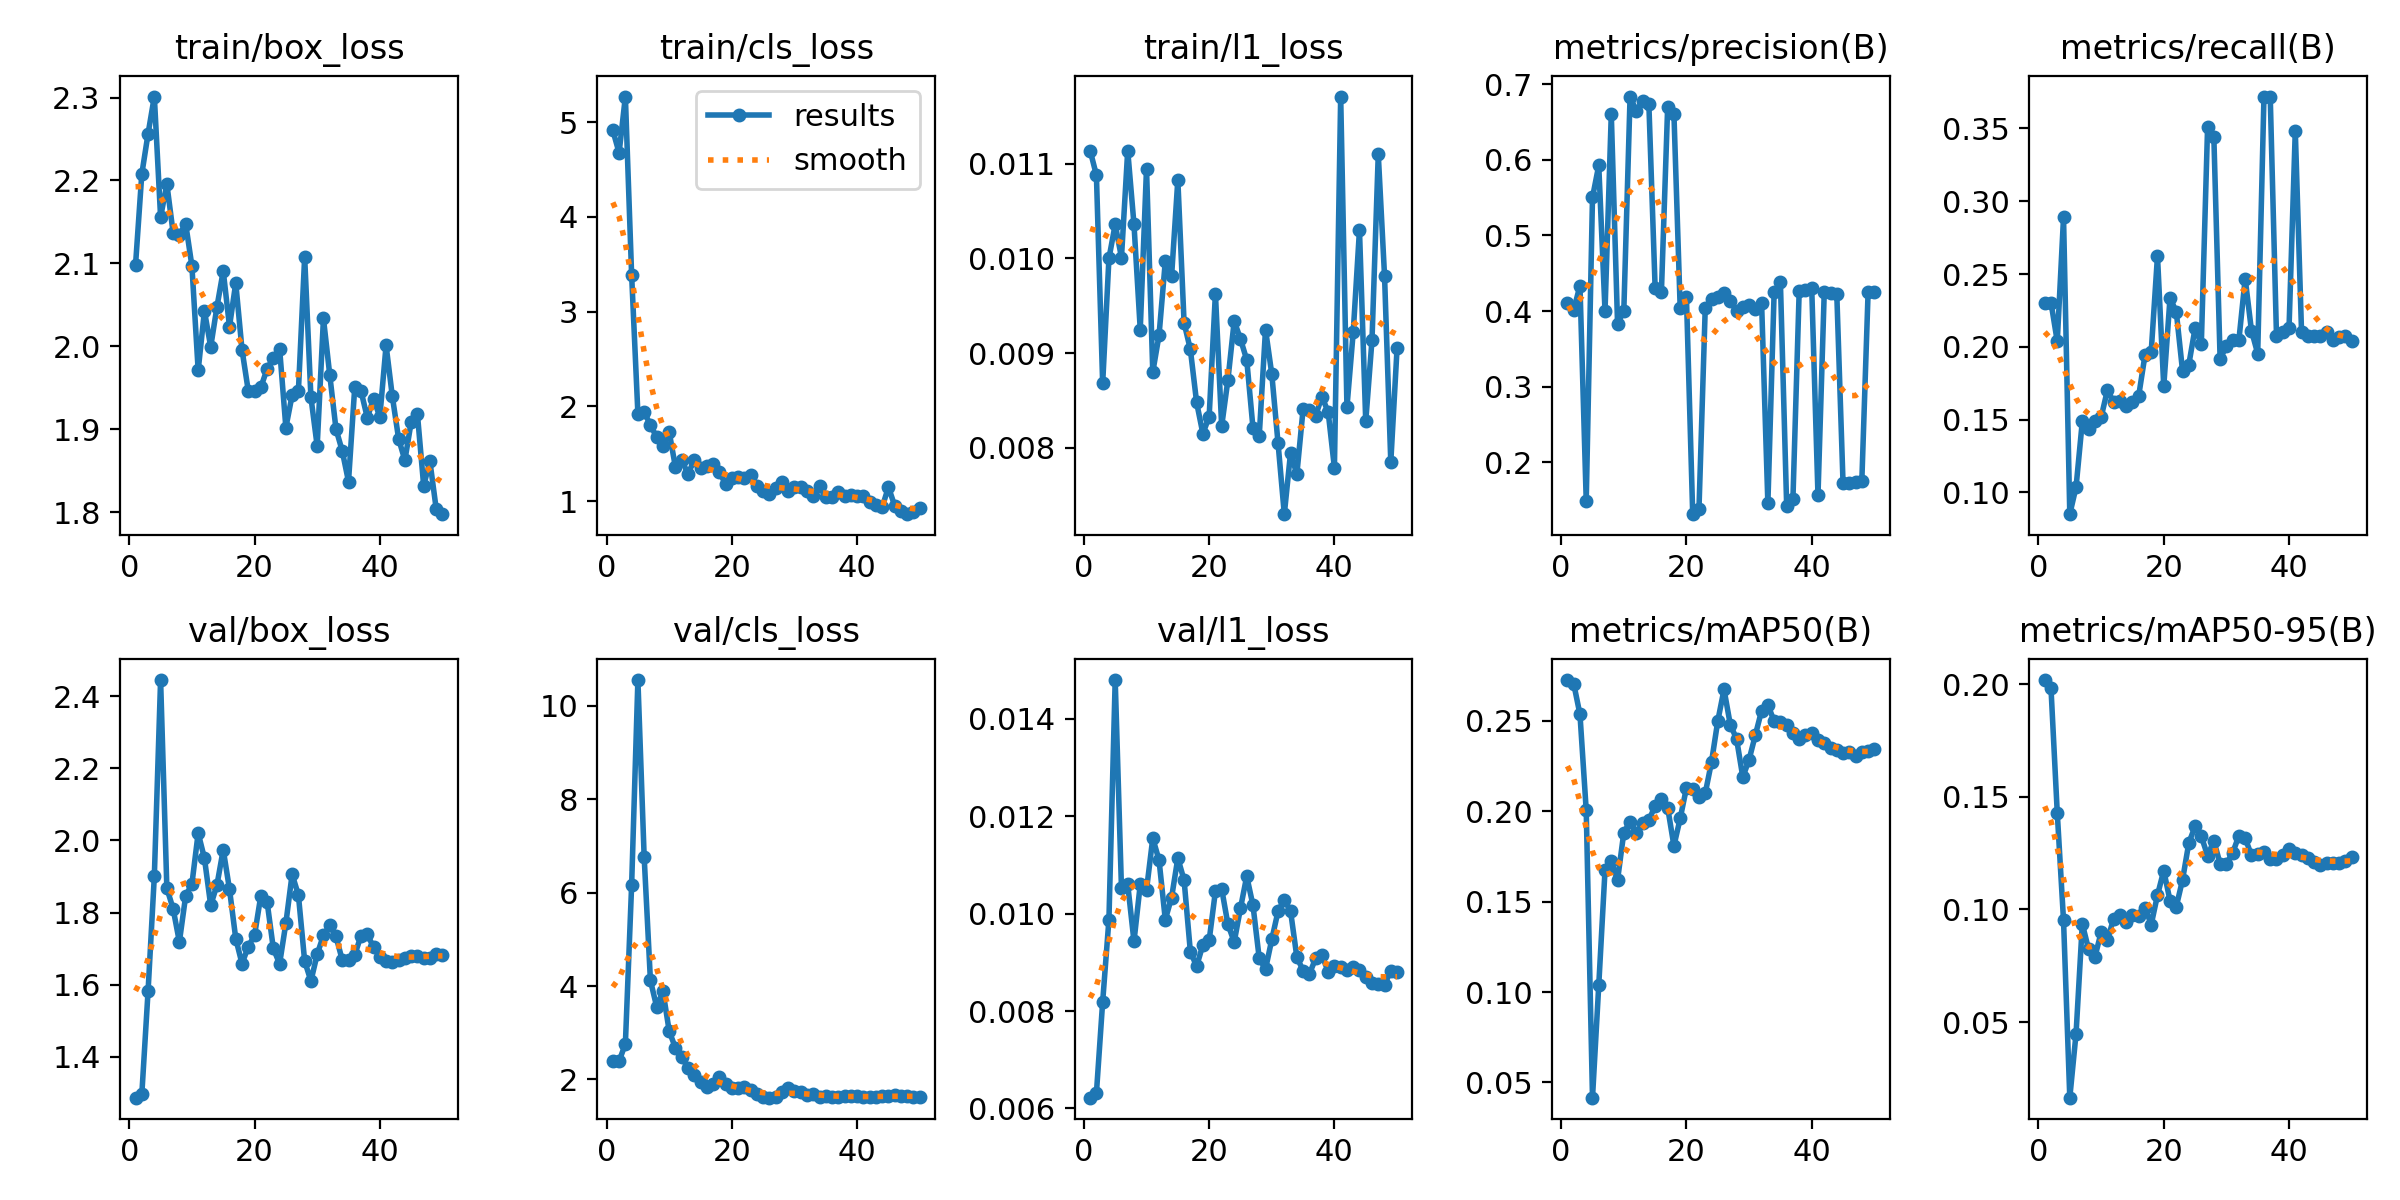

The file beside this chart, header and first rows:
epoch, time, train/box_loss, train/cls_loss, train/l1_loss, metrics/precision(B), metrics/recall(B), metrics/mAP50(B), metrics/mAP50-95(B), val/box_loss, val/cls_loss, val/l1_loss, lr/pg0, lr/pg1, lr/pg2
1, 5.57, 2.098, 4.912, 0.01114, 0.4113, 0.2303, 0.2724, 0.2018, 1.286, 2.391, 0.00622, 0.0002083, 0.0002083, 0.0002083
2, 7.642, 2.208, 4.675, 0.01088, 0.4015, 0.2304, 0.2704, 0.1981, 1.295, 2.393, 0.00631, 0.0006126, 0.0006126, 0.0006126
3, 9.242, 2.256, 5.269, 0.00868, 0.4337, 0.2038, 0.2534, 0.1428, 1.582, 2.759, 0.00819, 0.001, 0.001, 0.001
4, 10.5, 2.301, 3.385, 0.01, 0.1494, 0.2889, 0.2004, 0.09507, 1.901, 6.161, 0.00988, 0.001176, 0.001176, 0.001176
5, 12.24, 2.156, 1.922, 0.01036, 0.5503, 0.08511, 0.04161, 0.01641, 2.445, 10.55, 0.0148, 0.001151, 0.001151, 0.001151
6, 13.47, 2.196, 1.937, 0.01001, 0.5925, 0.1037, 0.1038, 0.04488, 1.867, 6.764, 0.01053, 0.001126, 0.001126, 0.001126
7, 14.77, 2.137, 1.805, 0.01114, 0.4001, 0.1489, 0.1673, 0.09357, 1.81, 4.119, 0.0106, 0.001102, 0.001102, 0.001102
8, 16.4, 2.134, 1.672, 0.01036, 0.6603, 0.1436, 0.1724, 0.08225, 1.719, 3.554, 0.00943, 0.001077, 0.001077, 0.001077
9, 18.53, 2.148, 1.576, 0.00925, 0.3836, 0.1489, 0.1618, 0.07878, 1.846, 3.891, 0.0106, 0.001052, 0.001052, 0.001052
10, 20.51, 2.097, 1.727, 0.01095, 0.4002, 0.1516, 0.1881, 0.08975, 1.879, 3.034, 0.01049, 0.001027, 0.001027, 0.001027
11, 22.15, 1.971, 1.356, 0.0088, 0.6835, 0.1702, 0.1941, 0.08627, 2.021, 2.673, 0.01155, 0.001002, 0.001002, 0.001002
12, 23.42, 2.043, 1.435, 0.00919, 0.6643, 0.1622, 0.1881, 0.09591, 1.951, 2.487, 0.0111, 0.0009778, 0.0009778, 0.0009778
13, 24.66, 1.999, 1.284, 0.00997, 0.6776, 0.1631, 0.1931, 0.09746, 1.82, 2.239, 0.00988, 0.000953, 0.000953, 0.000953
14, 25.92, 2.048, 1.436, 0.00981, 0.6735, 0.1596, 0.1949, 0.09424, 1.877, 2.101, 0.01033, 0.0009283, 0.0009283, 0.0009283
15, 27.14, 2.091, 1.349, 0.01083, 0.4306, 0.1622, 0.2029, 0.09771, 1.974, 1.948, 0.01114, 0.0009035, 0.0009035, 0.0009035
16, 28.4, 2.024, 1.369, 0.00932, 0.4246, 0.1664, 0.2065, 0.09699, 1.864, 1.839, 0.01069, 0.0008787, 0.0008787, 0.0008787
17, 29.64, 2.076, 1.395, 0.00904, 0.6697, 0.1941, 0.2019, 0.1008, 1.728, 1.913, 0.00922, 0.000854, 0.000854, 0.000854
18, 30.89, 1.996, 1.302, 0.00848, 0.661, 0.1968, 0.1808, 0.09327, 1.658, 2.061, 0.00892, 0.0008293, 0.0008293, 0.0008293
19, 32.37, 1.946, 1.184, 0.00815, 0.4042, 0.2624, 0.1959, 0.1063, 1.706, 1.899, 0.00936, 0.0008045, 0.0008045, 0.0008045
20, 34.27, 1.946, 1.238, 0.00833, 0.4182, 0.1729, 0.2128, 0.1172, 1.737, 1.819, 0.00945, 0.0007797, 0.0007797, 0.0007797
21, 35.74, 1.95, 1.257, 0.00963, 0.1317, 0.2336, 0.2122, 0.1039, 1.846, 1.826, 0.01046, 0.000755, 0.000755, 0.000755
22, 37.02, 1.973, 1.242, 0.00823, 0.1385, 0.2241, 0.2077, 0.1012, 1.83, 1.838, 0.01051, 0.0007302, 0.0007302, 0.0007302
23, 38.25, 1.986, 1.278, 0.00872, 0.4039, 0.1835, 0.2098, 0.1131, 1.7, 1.773, 0.00978, 0.0007055, 0.0007055, 0.0007055
24, 39.47, 1.997, 1.157, 0.00934, 0.4156, 0.1878, 0.2271, 0.1294, 1.658, 1.68, 0.00942, 0.0006808, 0.0006808, 0.0006808
25, 40.65, 1.902, 1.108, 0.00915, 0.4188, 0.2128, 0.2497, 0.1368, 1.77, 1.632, 0.01011, 0.000656, 0.000656, 0.000656
26, 41.9, 1.941, 1.072, 0.00893, 0.4236, 0.2021, 0.2672, 0.1324, 1.906, 1.609, 0.01077, 0.0006312, 0.0006312, 0.0006312
27, 43.16, 1.946, 1.143, 0.00821, 0.414, 0.3511, 0.2477, 0.1239, 1.849, 1.622, 0.01017, 0.0006065, 0.0006065, 0.0006065
28, 44.8, 2.108, 1.202, 0.00813, 0.3998, 0.3439, 0.2399, 0.1303, 1.665, 1.726, 0.00908, 0.0005818, 0.0005818, 0.0005818
29, 46.47, 1.939, 1.102, 0.00925, 0.4055, 0.1915, 0.2188, 0.1203, 1.61, 1.809, 0.00886, 0.000557, 0.000557, 0.000557
30, 48.28, 1.88, 1.144, 0.00878, 0.4079, 0.2007, 0.2284, 0.1204, 1.684, 1.761, 0.00947, 0.0005322, 0.0005322, 0.0005322
31, 50.02, 2.034, 1.152, 0.00805, 0.4031, 0.2048, 0.242, 0.1251, 1.737, 1.722, 0.01005, 0.0005075, 0.0005075, 0.0005075
32, 51.27, 1.966, 1.109, 0.0073, 0.4104, 0.2048, 0.2555, 0.1328, 1.764, 1.672, 0.01029, 0.0004827, 0.0004827, 0.0004827
33, 52.92, 1.9, 1.055, 0.00795, 0.1459, 0.2469, 0.2587, 0.1316, 1.734, 1.684, 0.01005, 0.000458, 0.000458, 0.000458
34, 54.16, 1.874, 1.156, 0.00772, 0.4251, 0.2112, 0.2497, 0.124, 1.668, 1.633, 0.00911, 0.0004332, 0.0004332, 0.0004332
35, 55.4, 1.837, 1.041, 0.00841, 0.4384, 0.1953, 0.2495, 0.1245, 1.668, 1.636, 0.00883, 0.0004085, 0.0004085, 0.0004085
36, 56.59, 1.951, 1.045, 0.0084, 0.1429, 0.3719, 0.2476, 0.1253, 1.682, 1.625, 0.00876, 0.0003837, 0.0003837, 0.0003837
37, 57.77, 1.946, 1.092, 0.00834, 0.1516, 0.3719, 0.2433, 0.1222, 1.736, 1.626, 0.00908, 0.000359, 0.000359, 0.000359
38, 59.19, 1.914, 1.049, 0.00854, 0.4268, 0.2074, 0.2399, 0.1221, 1.74, 1.64, 0.00915, 0.0003343, 0.0003343, 0.0003343
39, 60.78, 1.937, 1.063, 0.00838, 0.428, 0.2101, 0.242, 0.1242, 1.703, 1.643, 0.00881, 0.0003095, 0.0003095, 0.0003095
40, 62.56, 1.915, 1.054, 0.00779, 0.4306, 0.2128, 0.2429, 0.127, 1.678, 1.647, 0.00893, 0.0002848, 0.0002848, 0.0002848
41, 65.16, 2.001, 1.058, 0.01171, 0.1566, 0.3484, 0.2392, 0.125, 1.666, 1.618, 0.00891, 0.00026, 0.00026, 0.00026
42, 66.98, 1.94, 0.9849, 0.00843, 0.425, 0.2101, 0.2375, 0.1241, 1.663, 1.616, 0.00885, 0.0002352, 0.0002352, 0.0002352
43, 68.21, 1.889, 0.9612, 0.00922, 0.4234, 0.2074, 0.2349, 0.123, 1.667, 1.62, 0.00891, 0.0002105, 0.0002105, 0.0002105
44, 69.42, 1.863, 0.9346, 0.0103, 0.4232, 0.2074, 0.2336, 0.1211, 1.675, 1.636, 0.00885, 0.0001857, 0.0001857, 0.0001857
45, 70.6, 1.908, 1.147, 0.00828, 0.1726, 0.2078, 0.2321, 0.1196, 1.679, 1.647, 0.00869, 0.000161, 0.000161, 0.000161
46, 71.82, 1.919, 0.9505, 0.00914, 0.1728, 0.2101, 0.2325, 0.1205, 1.68, 1.662, 0.00858, 0.0001363, 0.0001363, 0.0001363
47, 73.57, 1.832, 0.8924, 0.0111, 0.1743, 0.2048, 0.2302, 0.1204, 1.675, 1.653, 0.00855, 0.0001115, 0.0001115, 0.0001115
48, 75.4, 1.861, 0.8616, 0.00982, 0.1754, 0.2066, 0.2327, 0.1207, 1.675, 1.648, 0.00854, 8.675e-05, 8.675e-05, 8.675e-05
49, 76.58, 1.804, 0.8839, 0.00785, 0.4249, 0.2074, 0.2332, 0.1216, 1.686, 1.627, 0.00883, 6.2e-05, 6.2e-05, 6.2e-05
50, 77.76, 1.798, 0.9243, 0.00905, 0.4248, 0.2041, 0.2342, 0.1231, 1.681, 1.624, 0.00881, 3.725e-05, 3.725e-05, 3.725e-05
